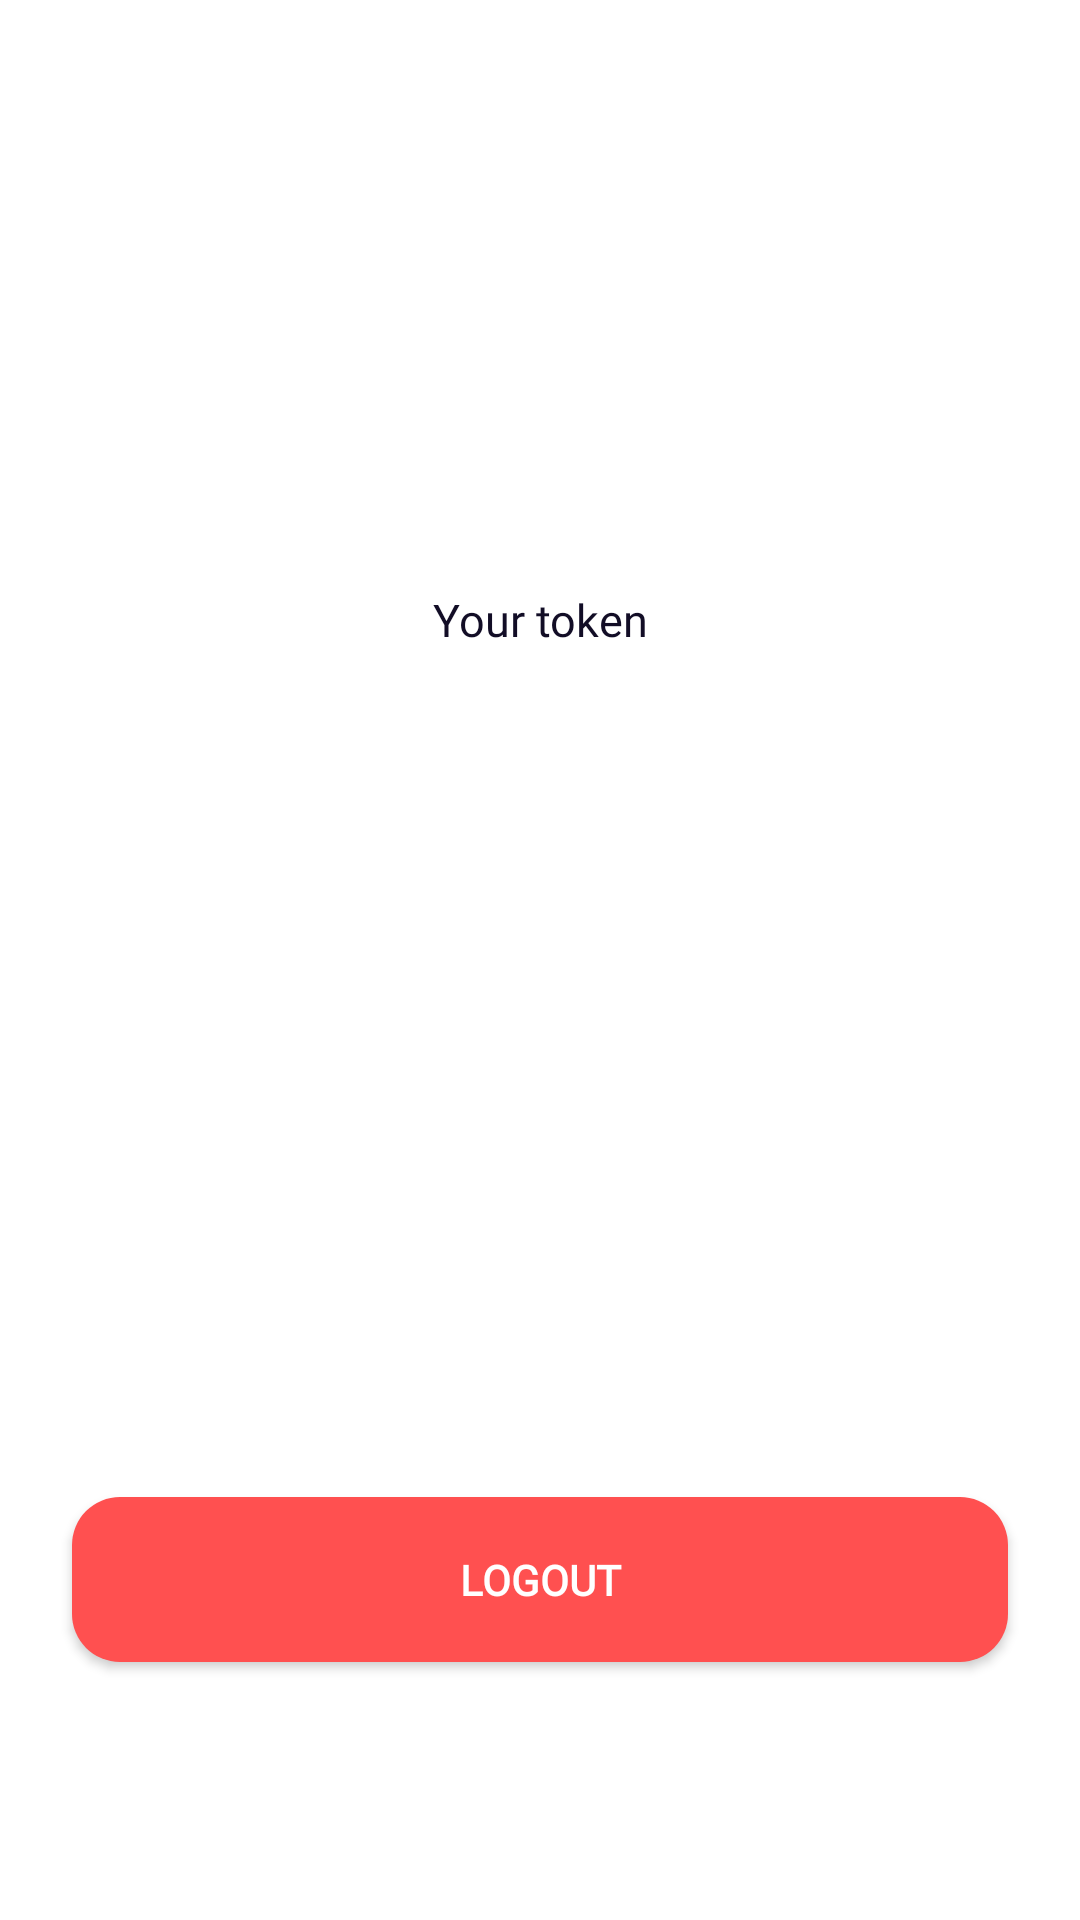

Produce the Android XML layout that renders to this screen, including the resource entries it uses.
<!-- AndroidManifest.xml: application theme Theme.StoryApp -->
<!-- res/layout/fragment_profile.xml -->
<?xml version="1.0" encoding="utf-8"?>
<androidx.constraintlayout.widget.ConstraintLayout xmlns:android="http://schemas.android.com/apk/res/android"
    xmlns:app="http://schemas.android.com/apk/res-auto"
    xmlns:tools="http://schemas.android.com/tools"
    android:layout_width="match_parent"
    android:layout_height="match_parent"
    tools:context=".presentation.ui.fragment.profile.ProfileFragment">

    <ImageView
        android:id="@+id/imageView2"
        android:layout_width="96dp"
        android:layout_height="96dp"
        android:layout_marginTop="32dp"
        android:contentDescription="@string/user_profile"
        android:src="@drawable/user_empty"
        app:layout_constraintEnd_toEndOf="parent"
        app:layout_constraintStart_toStartOf="parent"
        app:layout_constraintTop_toTopOf="parent"
        tools:ignore="ImageContrastCheck" />

    <TextView
        android:id="@+id/tvUsername"
        style="@style/TitleMedium24"
        android:layout_width="wrap_content"
        android:layout_height="wrap_content"
        android:layout_marginTop="20dp"
        app:layout_constraintEnd_toEndOf="@+id/imageView2"
        app:layout_constraintStart_toStartOf="@+id/imageView2"
        app:layout_constraintTop_toBottomOf="@+id/imageView2"
        tools:text="Lorem" />

    <TextView
        android:id="@+id/textView8"
        style="@style/BodyBook15Black"
        android:layout_width="wrap_content"
        android:layout_height="wrap_content"
        android:layout_marginTop="16dp"
        android:text="@string/your_token"
        app:layout_constraintEnd_toEndOf="@+id/imageView2"
        app:layout_constraintStart_toStartOf="@+id/imageView2"
        app:layout_constraintTop_toBottomOf="@+id/tvUsername" />

    <TextView
        android:id="@+id/tvToken"
        style="@style/BodyBook15Black"
        android:layout_width="0dp"
        android:layout_height="wrap_content"
        android:layout_marginStart="32dp"
        android:layout_marginTop="4dp"
        android:layout_marginEnd="32dp"
        android:maxLines="1"
        android:textAlignment="center"
        android:textSize="16sp"
        app:layout_constraintEnd_toEndOf="parent"
        app:layout_constraintStart_toStartOf="parent"
        app:layout_constraintTop_toBottomOf="@+id/textView8"
        tools:text="@tools:sample/lorem/random" />

    <com.google.android.material.button.MaterialButton
        android:id="@+id/btnLogout"
        style="@style/BtnBook16White"
        android:layout_width="0dp"
        android:layout_height="wrap_content"
        android:layout_marginStart="24dp"
        android:layout_marginEnd="24dp"
        android:layout_marginBottom="80dp"
        android:paddingVertical="18dp"
        android:text="@string/logout"
        android:textAllCaps="true"
        android:textSize="14sp"
        android:textStyle="bold"
        app:backgroundTint="@color/red_500"
        app:cornerRadius="16dp"
        app:layout_constraintBottom_toBottomOf="parent"
        app:layout_constraintEnd_toEndOf="parent"
        app:layout_constraintStart_toStartOf="parent" />

    <TextView
        android:id="@+id/tvLanguage"
        android:layout_width="wrap_content"
        android:layout_height="wrap_content"
        android:layout_marginTop="24dp"
        android:layout_marginEnd="24dp"
        tools:text="EN"
        style="@style/BodyBook15Black"
        android:maxLength="4"
        android:textSize="13sp"
        app:layout_constraintEnd_toEndOf="parent"
        app:layout_constraintTop_toTopOf="parent" />

    <ImageView
        android:id="@+id/ivLanguage"
        android:layout_width="wrap_content"
        android:layout_height="wrap_content"
        android:layout_marginEnd="4dp"
        android:src="@drawable/ic_language"
        app:layout_constraintBottom_toBottomOf="@+id/tvLanguage"
        app:layout_constraintEnd_toStartOf="@+id/tvLanguage"
        app:layout_constraintTop_toTopOf="@+id/tvLanguage"
        android:contentDescription="@string/language" />

</androidx.constraintlayout.widget.ConstraintLayout>
<!-- resources referenced by this layout -->
<resources>
  <color name="red_500">#FF5050</color>
  <string name="language">Language</string>
  <string name="logout">Logout</string>
  <string name="user_profile">user Profile</string>
  <string name="your_token">Your token</string>
  <style name="BodyBook15Black" parent="Widget.AppCompat.TextView">
          <item name="android:fontFamily">@font/airbnb_cereal_w_bk</item>
          <item name="android:textSize">15sp</item>
          <item name="android:textColor">@color/black</item>
      </style>
  <style name="BtnBook16White" parent="Widget.AppCompat.TextView">
          <item name="android:fontFamily">@font/airbnb_cereal_w_bk</item>
          <item name="android:textSize">16sp</item>
          <item name="android:textColor">@color/white</item>
      </style>
  <style name="TitleMedium24" parent="Widget.AppCompat.TextView">
          <item name="android:fontFamily">@font/airbnb_cereal_w_md</item>
          <item name="android:textSize">24sp</item>
          <item name="android:textColor">@color/black</item>
      </style>
  <style name="Theme.StoryApp" parent="Theme.MaterialComponents.DayNight.NoActionBar">
          
          <item name="colorPrimary">@color/purple_500</item>
          <item name="colorPrimaryVariant">@color/blue_700</item>
          <item name="colorOnPrimary">@color/white</item>
          
          <item name="colorSecondary">@color/teal_200</item>
          <item name="colorSecondaryVariant">@color/teal_700</item>
          <item name="colorOnSecondary">@color/black</item>
          
          <item name="android:statusBarColor" tools:targetApi="l">?attr/colorPrimaryVariant</item>
          
      </style>
  <color name="black">#FF120D26</color>
  <color name="white">#FFFFFFFF</color>
  <color name="purple_500">#FF6200EE</color>
  <color name="blue_700">#FF3D56F0</color>
  <color name="teal_200">#FF03DAC5</color>
  <color name="teal_700">#FF018786</color>
</resources>
